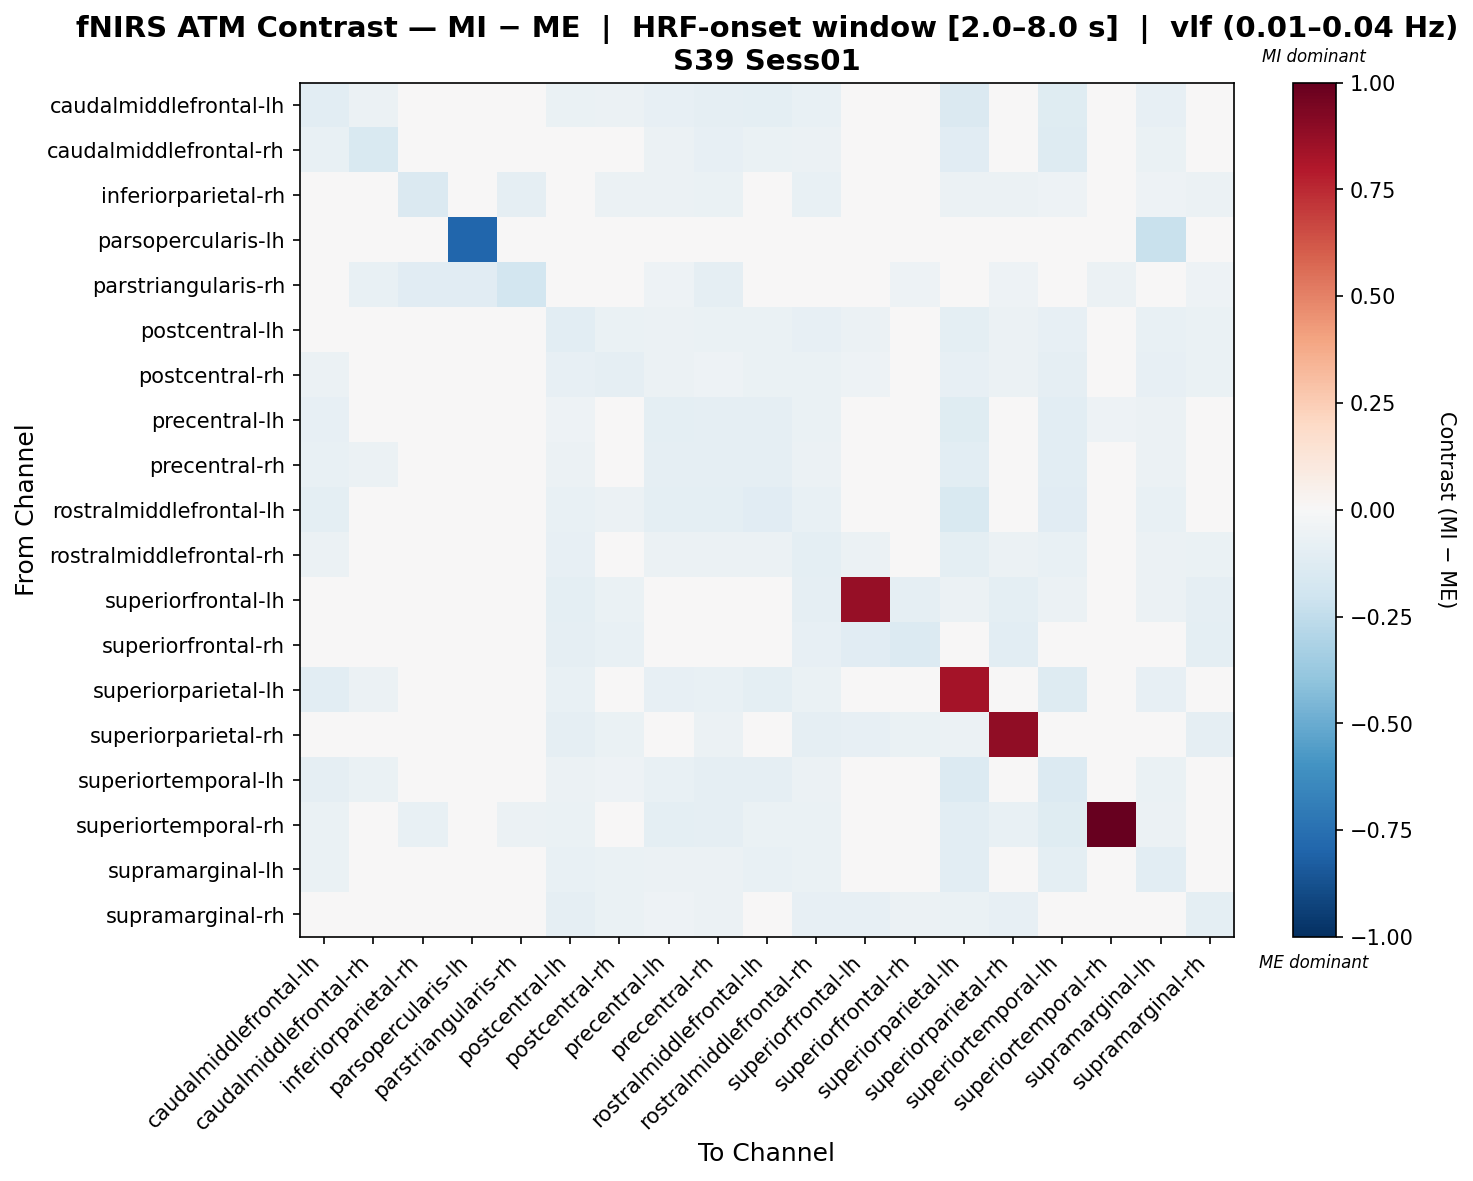

Source data for this figure (header and first rows):
, caudalmiddlefrontal-lh, caudalmiddlefrontal-rh, inferiorparietal-rh, parsopercularis-lh, parstriangularis-rh, postcentral-lh, postcentral-rh, precentral-lh, precentral-rh, rostralmiddlefrontal-lh, rostralmiddlefrontal-rh, superiorfrontal-lh, superiorfrontal-rh, superiorparietal-lh, superiorparietal-rh, superiortemporal-lh, superiortemporal-rh, supramarginal-lh, supramarginal-rh
caudalmiddlefrontal-lh, -0.1018, -0.06193, -0.004116, 0.02739, 0.02204, -0.06768, -0.05533, -0.08467, -0.08684, -0.09885, -0.07644, -0.01113, 0.02117, -0.1476, -0.003585, -0.1232, -0.03466, -0.07937, -0.01656
caudalmiddlefrontal-rh, -0.07194, -0.1543, -0.02393, -0.0248, -0.01888, -0.04095, -0.03936, -0.05639, -0.07948, -0.06865, -0.05679, -0.01201, -0.007925, -0.1119, -9.758408975673582e-05, -0.1267, -0.01995, -0.06887, -0.0001533
inferiorparietal-rh, 0.001036, -0.03458, -0.1418, -0.04646, -0.08661, -0.04786, -0.05543, -0.06052, -0.06258, -0.004534, -0.07518, -0.01207, -0.0254, -0.06024, -0.06155, -0.05188, -0.04458, -0.05243, -0.06049
parsopercularis-lh, 0.03611, -0.00934, -0.01821, -0.7927, -0.02855, 0.02295, 0.02734, 0.006847, -0.01282, 0.02075, 0.02212, 0.01508, 0.002001, 0.003195, -0.002388, 0.001457, -0.04756, -0.2254, -0.004126
parstriangularis-rh, -0.0007046, -0.07674, -0.1164, -0.1124, -0.1844, -0.01567, 0.01022, -0.05384, -0.08759, -0.0178, -0.02437, -0.003009, -0.05401, -0.0349, -0.05296, -0.03994, -0.05503, -0.009254, -0.05437
postcentral-lh, -0.04923, -0.02132, -0.02396, 0.03286, 0.01301, -0.1093, -0.06772, -0.05588, -0.06571, -0.06674, -0.07936, -0.05966, -0.03353, -0.09745, -0.05721, -0.07947, -0.02244, -0.07292, -0.06717
postcentral-rh, -0.05631, -0.03788, -0.04427, 0.04262, 0.01985, -0.08333, -0.08946, -0.06221, -0.05348, -0.06465, -0.06445, -0.05345, -0.04072, -0.08456, -0.05476, -0.08831, -0.01388, -0.08464, -0.06928
precentral-lh, -0.08093, -0.04539, -0.03579, 0.007619, -0.0009423, -0.0541, -0.04602, -0.09488, -0.08867, -0.08792, -0.06426, -0.004368, 0.01381, -0.124, -0.02429, -0.1051, -0.05274, -0.05855, -0.03663
precentral-rh, -0.07149, -0.05965, -0.03489, 0.003434, -0.008018, -0.05544, -0.03431, -0.0887, -0.09235, -0.08745, -0.05751, -0.009855, -0.008816, -0.1084, -0.02725, -0.1035, -0.04259, -0.05896, -0.03741
rostralmiddlefrontal-lh, -0.09837, -0.04865, -0.005729, 0.02455, 0.01063, -0.0745, -0.0556, -0.09734, -0.09632, -0.1101, -0.07194, -0.01068, 0.0261, -0.1491, 0.003111, -0.1126, -0.03302, -0.07239, -0.01123
rostralmiddlefrontal-rh, -0.06058, -0.03516, -0.03822, 0.01705, 0.01239, -0.07928, -0.04607, -0.05678, -0.06045, -0.05815, -0.09955, -0.05567, -0.03317, -0.09583, -0.05649, -0.07538, -0.04068, -0.05781, -0.06333
superiorfrontal-lh, -0.01883, -0.01806, -0.01793, 0.01596, -0.003491, -0.09872, -0.06879, -0.02087, -0.04144, -0.02496, -0.08703, 0.8698, -0.09348, -0.05971, -0.09897, -0.05498, -0.02855, -0.05741, -0.09253
superiorfrontal-rh, 0.00305, -0.02785, -0.03457, -0.01601, -0.03127, -0.08824, -0.07463, -0.01681, -0.04748, -0.0004798, -0.07907, -0.1097, -0.1372, -0.03578, -0.1031, -0.0253, -0.02042, -0.03877, -0.09949
superiorparietal-lh, -0.1016, -0.06182, -0.03298, 0.03934, 0.02524, -0.072, -0.02645, -0.08464, -0.07447, -0.1008, -0.06851, -0.01607, 0.01482, 0.8358, -0.01225, -0.1252, -0.0344, -0.07865, -0.02535
superiorparietal-rh, -0.01828, -0.007513, -0.04381, 0.002402, -0.01985, -0.09253, -0.06895, -0.04936, -0.05523, -0.01828, -0.08597, -0.08413, -0.06816, -0.05732, 0.8862, -0.03958, -0.04274, -0.0477, -0.08916
superiortemporal-lh, -0.09143, -0.06439, -0.03355, 0.0201, 0.00622, -0.05884, -0.0512, -0.07754, -0.08782, -0.08692, -0.05506, -0.02222, 0.01643, -0.1386, 0.002899, -0.1361, -0.04577, -0.06481, -0.01454
superiortemporal-rh, -0.0666, -0.04507, -0.07618, -0.007136, -0.05583, -0.0666, 0.01798, -0.0953, -0.09171, -0.0666, -0.07019, -0.02072, 0.02516, -0.1033, -0.07377, -0.1196, 1.0, -0.05942, -0.02508
supramarginal-lh, -0.06352, -0.04783, -0.02909, 0.001479, 0.01425, -0.07749, -0.06985, -0.06247, -0.06206, -0.0726, -0.06784, -0.03334, -0.006931, -0.1067, -0.02818, -0.09961, -0.02801, -0.1089, -0.03456
supramarginal-rh, -0.02411, -0.004521, -0.04284, 0.004534, -0.01696, -0.08923, -0.06598, -0.05084, -0.05709, -0.02411, -0.08303, -0.07942, -0.06069, -0.06337, -0.08475, -0.04909, -0.04808, -0.04281, -0.1008
